pico-8 play session: mixed d-pad (fixed 12-tick cycle)

[t = 1 s] mixed d-pad (1.2s cycle ×~1): → ← ↑ ↓ + 🅾/❎ taps, ~1s
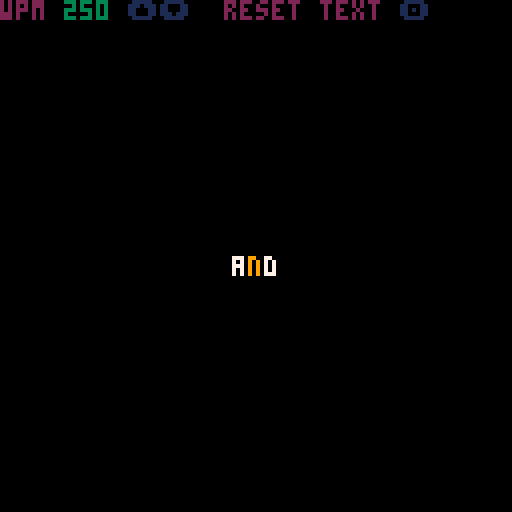
[t = 2 s] mixed d-pad (1.2s cycle ×~1): → ← ↑ ↓ + 🅾/❎ taps, ~2s
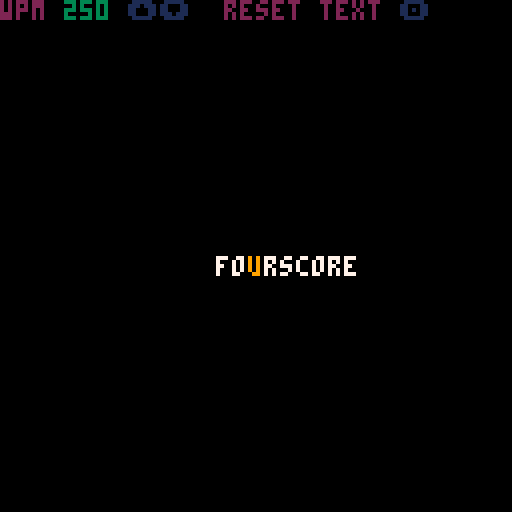

pico-8 cartridge
version 42
__lua__

printh("=====")
extcmd("rec")

text="fourscore and seven years ago our fathers brought forth, on this continent, a new nation, conceived in liberty, and dedicated to the proposition that all men are created equal. now we are engaged in a great civil war, testing whether that nation, or any nation so conceived, and so dedicated, can long endure. we are met on a great battle-field of that war. we have come to dedicate a portion of that field, as a final resting-place for those who here gave their lives, that that nation might live. it is altogether fitting and proper that we should do this. but, in a larger sense, we cannot dedicate, we cannot consecrate - we cannot hallow - this ground. the brave men, living and dead, who struggled here, have consecrated it far above our poor power to add or detract. the world will little note, nor long remember what we say here, but it can never forget what they did here. it is for us the living, rather, to be dedicated here to the unfinished work which they who fought here have thus far so nobly advanced. it is rather for us to be here dedicated to the great task remaining before us - that from these honored dead we take increased devotion to that cause for which they here gave the last full measure of devotion - that we here highly resolve that these dead shall not have died in vain - that this nation, under god, shall have a new birth of freedom, and that government of the people, by the people, for the people, shall not perish from the earth."

wpm= 250

function render_word(words,x1,x2,y)
    local x=(x2-x1+1)\2-2

    local text=words[word]
    if word<#words then
        if words[word+1]=="-" then
            text=text.." - "
            word+=1
        end
    end

    local len=#text
    local last=text[len]

    local punctuation={",",";","."}
    local punctuation={{",",1},{"$",1},{";",2},{":",2},{".",3}}

    local col={"\f7","\f9"}

    pause=0
    for v in all(punctuation) do
        if last==v[1] then pause=interval*v[2] end
    end

    local ranges={1,5,9,13}
    char=5
    for k,v in ipairs(ranges) do
        if len <= v then char=k break end
    end

    if len==1 then
        chars={"",text,""}
    else
        chars={sub(text,1,char-1),text[char],sub(text,char+1)}
    end

    x-=#chars[1]*4

    local display=col[1]..chars[1]..col[2]..chars[2]..col[1]..chars[3]

    return {display,x,y}
end

function reset()
    extcmd("rec")
    word=1
    pause=0
    current=render_word(words,0,127,64)
end

function _init()
    words=split(text," ")
    interval=60/wpm
    previous=time()
    reset()
end

function _update60()
    -- ⬅️➡️⬆️⬇️🅾️❎
    if btn(⬆️) then wpm+=1 interval=60/wpm end
    if btn(⬇️) then wpm-=1 interval=60/wpm end
    if btn(🅾️) then reset() end

    if time()>15.8 and time()< 17 then extcmd("video") end

    if time()-previous<interval+pause then return end
    previous=time()
    word+=1
    if word>#words then word=#words end
    current=render_word(words,0,127,64)
end

function _draw()
    cls()
    print(unpack(current))
    print("\f2wpm \f3"..wpm.." \f1⬆️⬇️ \f2 reset text \f1🅾️",0,0)
end
